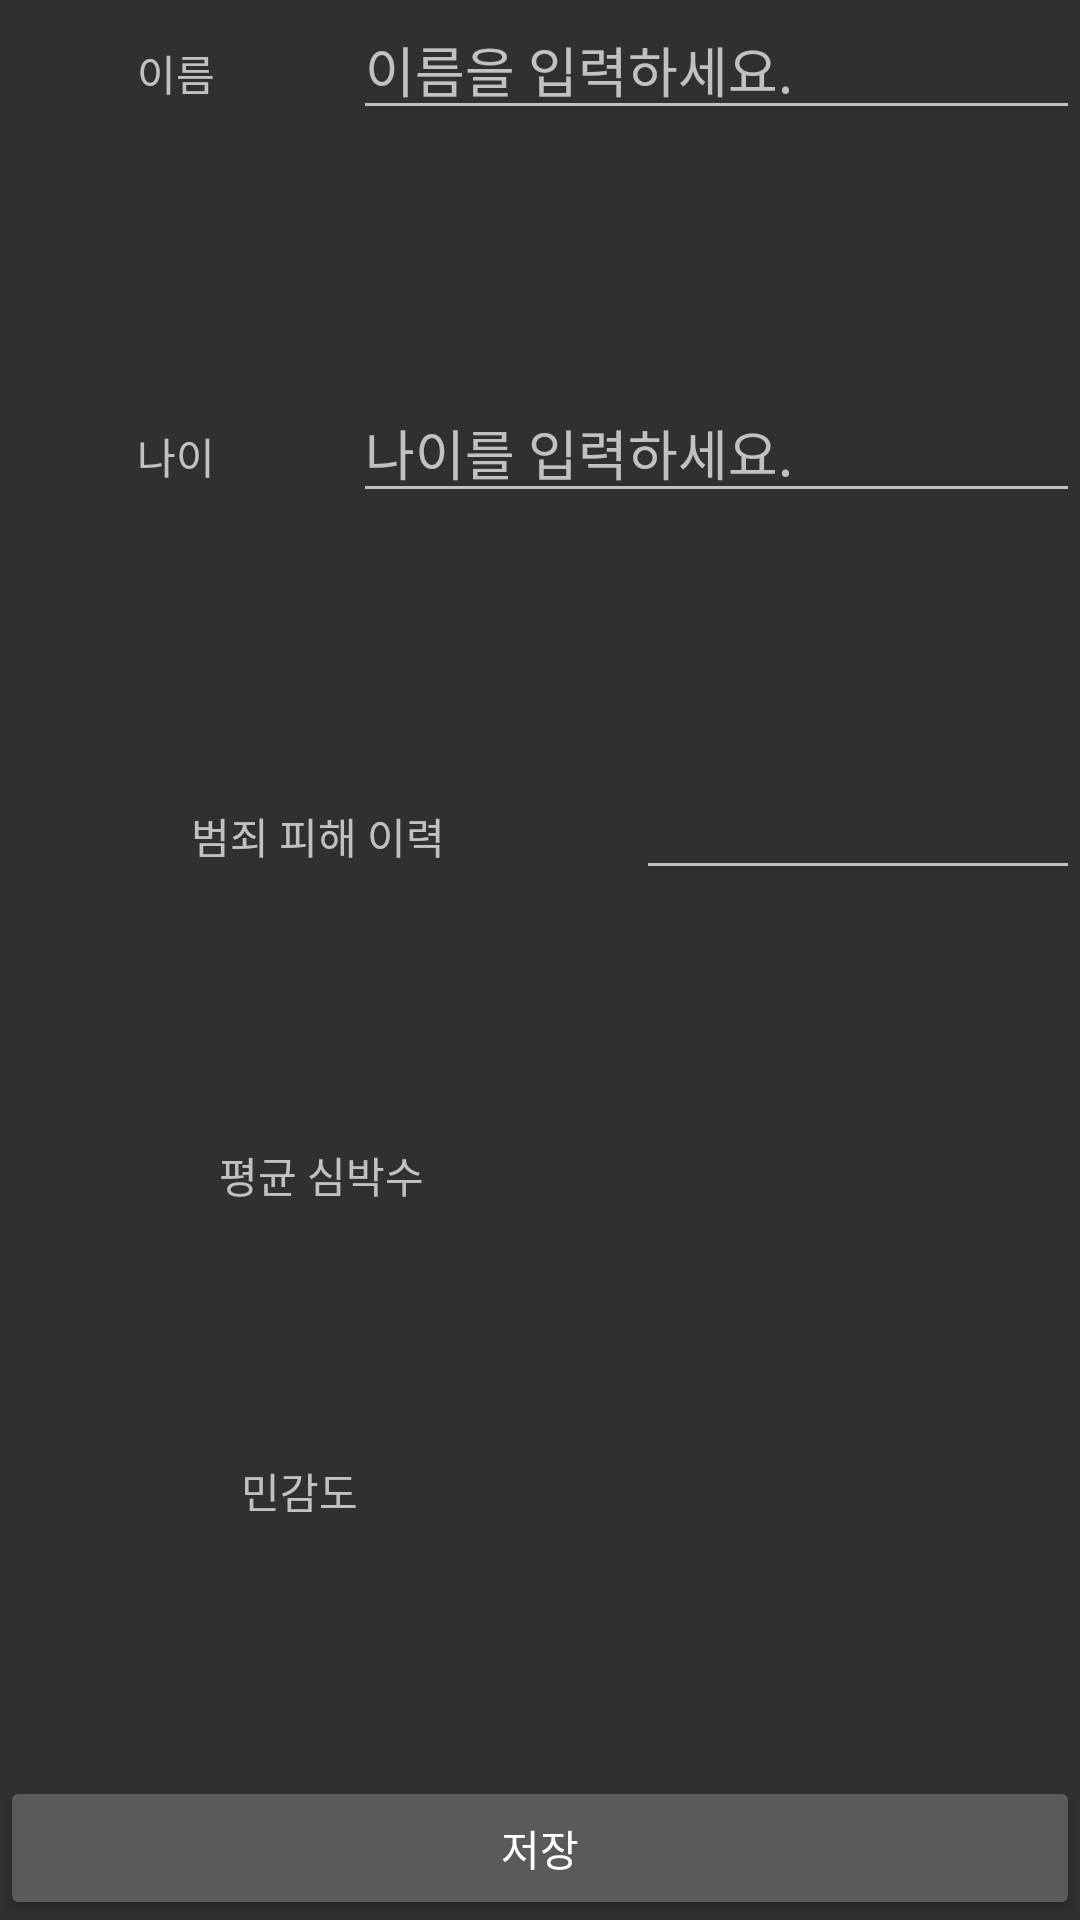

Write the Android layout XML for this screen, with the resource values it uses.
<!-- AndroidManifest.xml: application theme Theme.AppCompat.NoActionBar -->
<!-- res/layout/edit_layout.xml -->
<?xml version="1.0" encoding="utf-8"?>
<LinearLayout
    xmlns:android="http://schemas.android.com/apk/res/android"
    android:layout_width="match_parent"
    android:layout_height="match_parent"
    android:orientation="vertical">

    <LinearLayout
        android:layout_width="match_parent"
        android:layout_height="wrap_content"
        android:orientation="horizontal"
        android:layout_weight="1">
        <TextView
            android:id="@+id/name"
            android:layout_width="wrap_content"
            android:layout_height="wrap_content"
            android:layout_weight="1"
            android:gravity="center"
            android:text="이름" />

        <EditText
            android:id="@+id/nameEdit"
            android:layout_width="wrap_content"
            android:layout_height="wrap_content"
            android:layout_weight="1"
            android:hint="이름을 입력하세요."
            android:inputType="textPersonName"
            android:selectAllOnFocus="true"
            />

    </LinearLayout>

    <LinearLayout
        android:layout_width="match_parent"
        android:layout_height="wrap_content"
        android:orientation="horizontal"
        android:layout_weight="1">

        <TextView
            android:id="@+id/age"
            android:layout_width="wrap_content"
            android:layout_height="wrap_content"
            android:layout_weight="1"
            android:gravity="center"
            android:text="나이" />

        <EditText
            android:id="@+id/ageEdit"
            android:layout_width="wrap_content"
            android:layout_height="wrap_content"
            android:layout_weight="1"
            android:hint="나이를 입력하세요."
            android:maxLength="3"
            android:selectAllOnFocus="true"
            />


    </LinearLayout>

    <LinearLayout
        android:layout_width="match_parent"
        android:layout_height="wrap_content"
        android:orientation="horizontal"
        android:layout_weight="1">

        <TextView
            android:id="@+id/textView3"
            android:layout_width="wrap_content"
            android:layout_height="wrap_content"
            android:layout_weight="1"
            android:gravity="center"
            android:text="범죄 피해 이력" />

        <EditText
            android:id="@+id/text"
            android:layout_width="wrap_content"
            android:layout_height="wrap_content"
            android:layout_weight="1"
            android:hint=""
            android:selectAllOnFocus="true"
            />
    </LinearLayout>

    <LinearLayout
        android:layout_width="match_parent"
        android:layout_height="wrap_content"
        android:orientation="horizontal"
        android:layout_weight="1">

        <TextView
            android:id="@+id/textView4"
            android:layout_width="wrap_content"
            android:layout_height="wrap_content"
            android:layout_weight="1"
            android:gravity="center"
            android:text="평균 심박수" />

        <TextView
            android:id="@+id/textView6"
            android:layout_width="wrap_content"
            android:layout_height="wrap_content"
            android:layout_weight="1"
        />

    </LinearLayout>

    <LinearLayout
        android:layout_width="match_parent"
        android:layout_height="wrap_content"
        android:orientation="horizontal"
        android:layout_weight="1">

        <TextView
            android:id="@+id/textView5"
            android:layout_width="wrap_content"
            android:layout_height="wrap_content"
            android:layout_weight="1"
            android:gravity="center"
            android:text="민감도" />

        <TextView
            android:id="@+id/textView7"
            android:layout_width="wrap_content"
            android:layout_height="wrap_content"
            android:layout_weight="1"
            />
    </LinearLayout>
    <Button
        android:id="@+id/saveBtn"
        android:layout_width="match_parent"
        android:layout_height="wrap_content"
        android:text="저장"/>




</LinearLayout>
<!-- resources referenced by this layout -->
<resources>

</resources>
